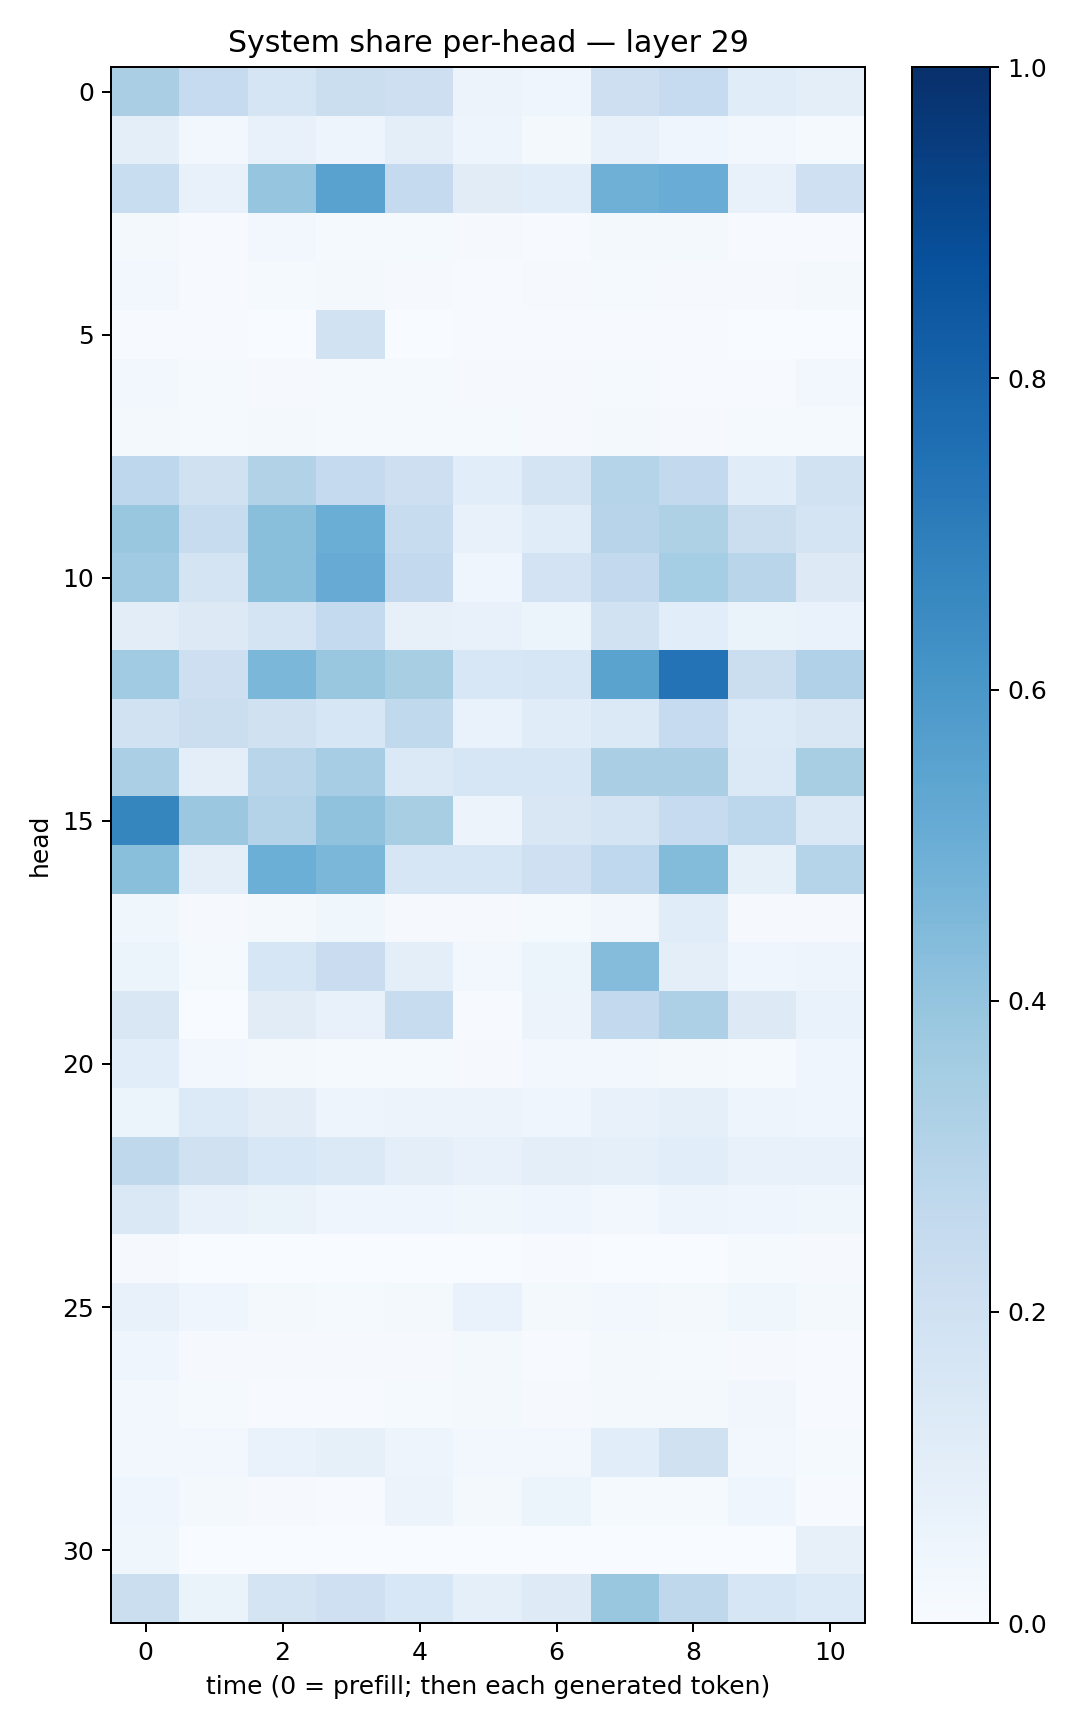

The data file committed next to this chart (first rows):
0.33766732, 0.24614002, 0.16551581, 0.22580874, 0.21409026, 0.057557844, 0.042811953, 0.21295424, 0.2461481, 0.11504305, 0.09463083
0.09648, 0.03026, 0.07632, 0.05045, 0.09402, 0.04819, 0.02225, 0.07334, 0.04148, 0.02427, 0.01405
0.2321, 0.07429, 0.3947, 0.554, 0.2515, 0.1114, 0.1081, 0.4921, 0.5077, 0.07426, 0.2074
0.02244, 0.006909, 0.02702, 0.01471, 0.01221, 0.0102, 0.00643, 0.0233, 0.01671, 0.005119, 0.006181
0.02781, 0.006466, 0.01181, 0.01617, 0.01006, 0.007071, 0.01011, 0.01302, 0.01092, 0.009976, 0.01913
0.007411, 0.006119, 0.00331, 0.1896, 0.00305, 0.004182, 0.004844, 0.004537, 0.007105, 0.002796, 0.002205
0.0262, 0.0135, 0.009956, 0.01437, 0.0126, 0.009233, 0.00996, 0.01229, 0.006013, 0.005148, 0.02503
0.02055, 0.01433, 0.01594, 0.01547, 0.01336, 0.01448, 0.00977, 0.01971, 0.01053, 0.01187, 0.01234
0.2762, 0.1972, 0.3154, 0.2528, 0.2129, 0.1077, 0.1755, 0.3021, 0.2609, 0.1167, 0.1885
0.3831, 0.237, 0.4224, 0.5028, 0.2386, 0.07772, 0.1168, 0.2934, 0.3232, 0.2234, 0.1741
0.371, 0.174, 0.4229, 0.5102, 0.2597, 0.04258, 0.1835, 0.2612, 0.3527, 0.2898, 0.1265
0.1033, 0.127, 0.1724, 0.2569, 0.07916, 0.07466, 0.05371, 0.1893, 0.1076, 0.06448, 0.06668
0.3666, 0.214, 0.4572, 0.3859, 0.3426, 0.1529, 0.158, 0.55, 0.7414, 0.2238, 0.3201
0.1877, 0.2261, 0.1986, 0.1637, 0.2638, 0.06645, 0.1138, 0.1397, 0.2482, 0.136, 0.1496
0.3359, 0.1001, 0.2908, 0.3485, 0.1391, 0.1566, 0.1637, 0.3388, 0.3395, 0.1381, 0.3418
0.668, 0.3792, 0.308, 0.4076, 0.3402, 0.05768, 0.1489, 0.1734, 0.2483, 0.2795, 0.1441
0.4229, 0.1015, 0.497, 0.4609, 0.163, 0.1627, 0.2102, 0.2675, 0.4391, 0.08263, 0.2987
0.03629, 0.00809, 0.0216, 0.03765, 0.009042, 0.009238, 0.01266, 0.0347, 0.116, 0.008538, 0.00887
0.06122, 0.01219, 0.1634, 0.2272, 0.09411, 0.02786, 0.05107, 0.4348, 0.09916, 0.04197, 0.04887
0.1486, 0.003852, 0.1125, 0.0718, 0.2398, 0.007498, 0.05498, 0.2591, 0.3262, 0.1263, 0.06961
0.1058, 0.03078, 0.0191, 0.01379, 0.01321, 0.01081, 0.02795, 0.02521, 0.01818, 0.0136, 0.04054
0.05186, 0.1357, 0.1054, 0.04913, 0.05796, 0.05635, 0.0396, 0.07425, 0.0903, 0.0498, 0.0408
0.2721, 0.1984, 0.1539, 0.1381, 0.09399, 0.07797, 0.09774, 0.08815, 0.1081, 0.076, 0.07461
0.1449, 0.07539, 0.0655, 0.03914, 0.04492, 0.03805, 0.04376, 0.02381, 0.04739, 0.03998, 0.03855
0.009178, 0.00147, 0.002178, 0.002066, 0.001876, 0.0012, 0.006721, 0.003061, 0.003426, 0.01471, 0.01165
0.07762, 0.04109, 0.01607, 0.01557, 0.02098, 0.06691, 0.02215, 0.02639, 0.02185, 0.03644, 0.01821
0.04448, 0.008008, 0.008983, 0.008354, 0.01052, 0.01912, 0.005957, 0.01965, 0.01553, 0.009885, 0.00778
0.02651, 0.01339, 0.00723, 0.004148, 0.01541, 0.02223, 0.008653, 0.01577, 0.0183, 0.0346, 0.00636
0.02726, 0.03066, 0.06701, 0.08208, 0.04739, 0.02458, 0.02357, 0.1079, 0.1982, 0.03094, 0.01302
0.04213, 0.01854, 0.01016, 0.004216, 0.056, 0.01932, 0.05079, 0.01295, 0.01362, 0.04219, 0.004195
0.0375, 0.002974, 0.002322, 0.001963, 0.000655, 0.001683, 0.0006343, 0.003894, 0.001462, 0.0005531, 0.07927
0.2244, 0.06522, 0.1734, 0.2107, 0.1549, 0.09139, 0.1232, 0.3839, 0.272, 0.1581, 0.1366
